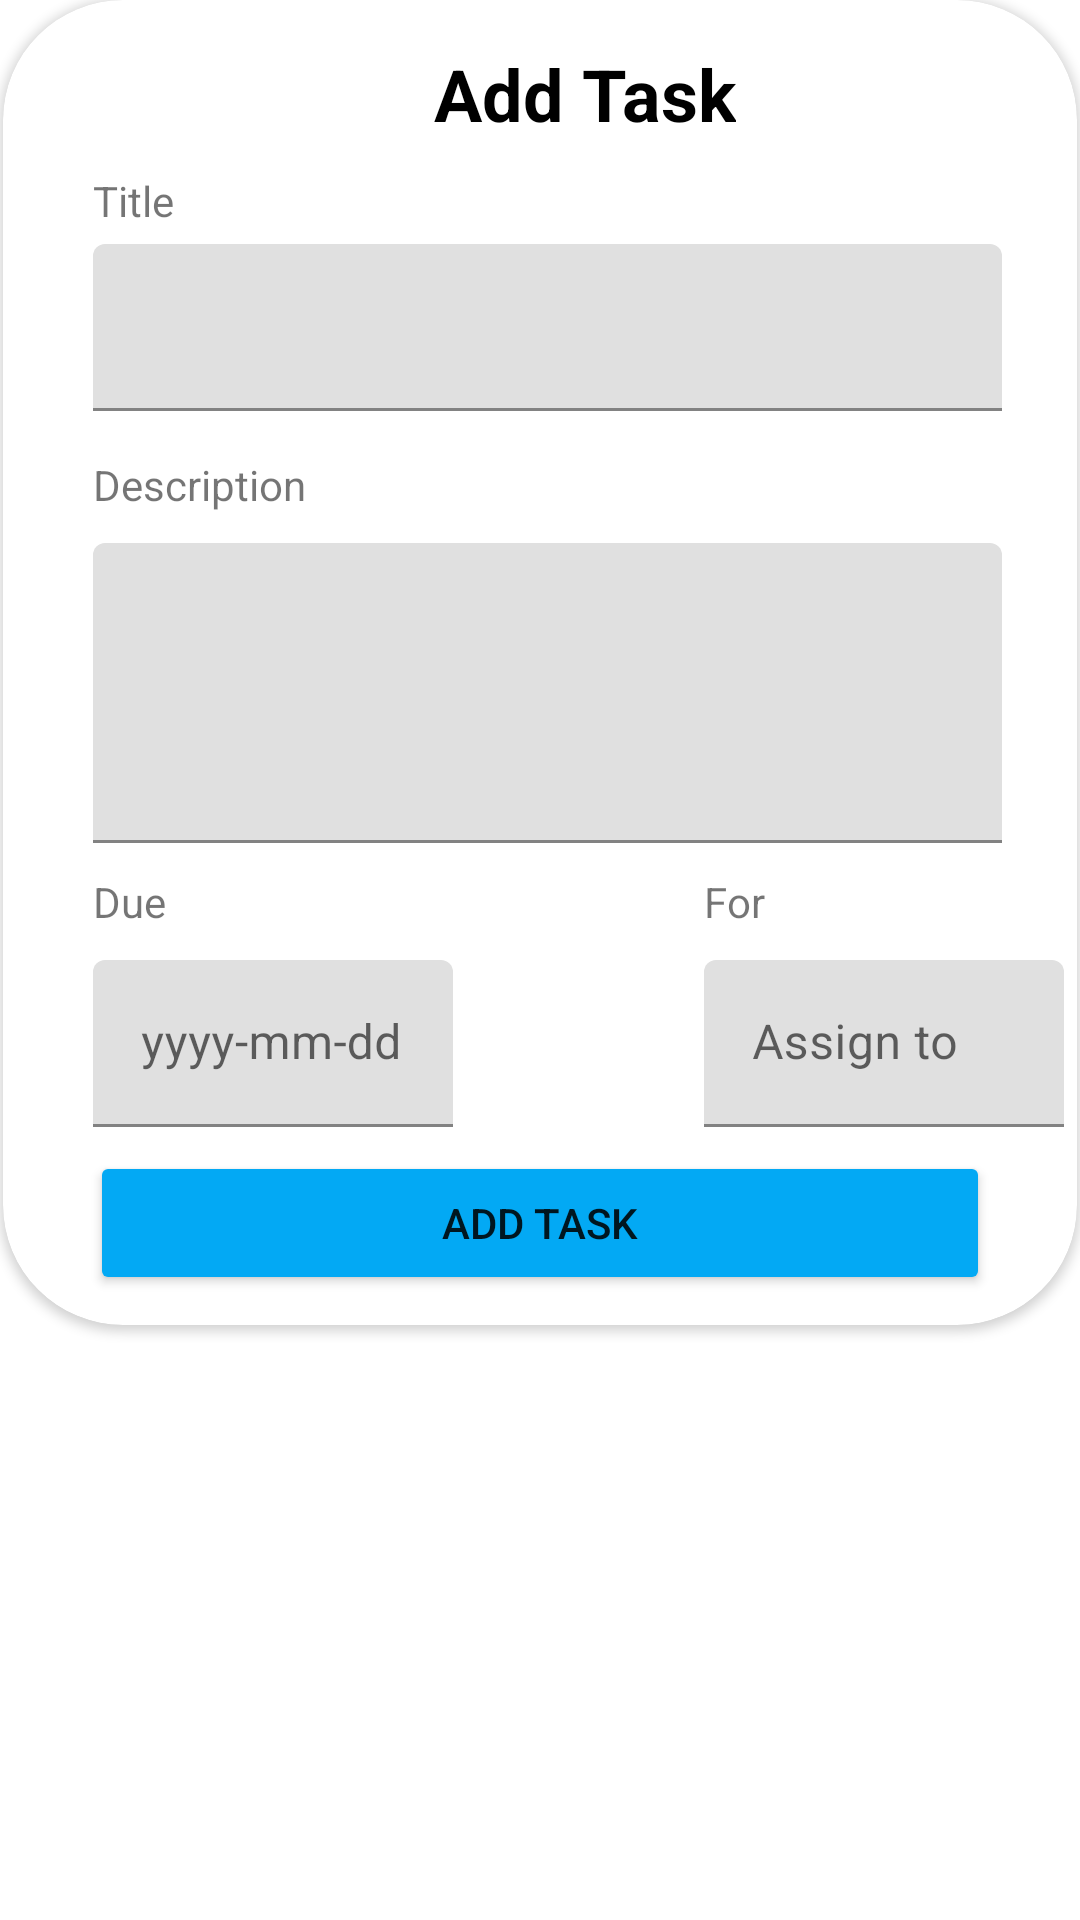

This screen was rendered from an Android layout file. Write that file and the resources it references.
<!-- AndroidManifest.xml: application theme Theme.LevelUp -->
<!-- res/layout/input_task_modal.xml -->
<?xml version="1.0" encoding="utf-8"?>
<androidx.constraintlayout.widget.ConstraintLayout xmlns:android="http://schemas.android.com/apk/res/android"
    xmlns:app="http://schemas.android.com/apk/res-auto"
    xmlns:tools="http://schemas.android.com/tools"
    android:layout_width="match_parent"
    android:layout_height="match_parent"
    android:background="@drawable/background_putih"
    android:backgroundTint="@android:color/transparent"
    app:layout_constraintCircleRadius="10dp">

    <androidx.cardview.widget.CardView
        android:layout_width="0dp"
        android:layout_height="wrap_content"
        android:layout_marginStart="1dp"
        android:layout_marginEnd="1dp"
        app:cardCornerRadius="40dp"
        app:layout_constraintEnd_toEndOf="parent"
        app:layout_constraintStart_toStartOf="parent"
        app:layout_constraintTop_toTopOf="parent">

        <androidx.constraintlayout.widget.ConstraintLayout
            android:layout_width="match_parent"
            android:layout_height="match_parent">

            <ImageView
                android:id="@+id/imageView25"
                android:layout_width="wrap_content"
                android:layout_height="wrap_content"
                android:layout_marginStart="25dp"
                android:layout_marginTop="20dp"
                app:layout_constraintStart_toStartOf="parent"
                app:layout_constraintTop_toTopOf="parent"
                app:srcCompat="@drawable/ic_baseline_arrow_back_ios_24" />

            <TextView
                android:id="@+id/textView44"
                android:layout_width="wrap_content"
                android:layout_height="wrap_content"
                android:layout_marginTop="15dp"
                android:text="Add Task"
                android:textColor="@color/black"
                android:textSize="24sp"
                android:textStyle="bold"
                app:layout_constraintEnd_toEndOf="parent"
                app:layout_constraintStart_toStartOf="@+id/textView46"
                app:layout_constraintTop_toTopOf="parent" />

            <TextView
                android:id="@+id/textView46"
                android:layout_width="wrap_content"
                android:layout_height="wrap_content"
                android:layout_marginTop="15dp"
                android:text="Description"
                app:layout_constraintStart_toStartOf="@+id/tasktitleinput"
                app:layout_constraintTop_toBottomOf="@+id/tasktitleinput" />

            <TextView
                android:id="@+id/textView45"
                android:layout_width="wrap_content"
                android:layout_height="wrap_content"
                android:layout_marginStart="30dp"
                android:layout_marginTop="10dp"
                android:text="Title"
                app:layout_constraintStart_toStartOf="parent"
                app:layout_constraintTop_toBottomOf="@+id/textView44" />

            <com.google.android.material.textfield.TextInputLayout
                android:id="@+id/taskdescinput"
                android:layout_width="0dp"
                android:layout_height="100dp"
                android:layout_marginTop="10dp"
                app:layout_constraintEnd_toEndOf="@+id/tasktitleinput"
                app:layout_constraintStart_toStartOf="@+id/textView46"
                app:layout_constraintTop_toBottomOf="@+id/textView46">

                <com.google.android.material.textfield.TextInputEditText
                    android:id="@+id/taskdescinputtext"
                    android:layout_width="match_parent"
                    android:layout_height="match_parent" />
            </com.google.android.material.textfield.TextInputLayout>

            <com.google.android.material.textfield.TextInputLayout
                android:id="@+id/tasktitleinput"
                android:layout_width="0dp"
                android:layout_height="wrap_content"
                android:layout_marginTop="5dp"
                android:layout_marginEnd="25dp"
                app:layout_constraintEnd_toEndOf="parent"
                app:layout_constraintStart_toStartOf="@+id/textView45"
                app:layout_constraintTop_toBottomOf="@+id/textView45">

                <com.google.android.material.textfield.TextInputEditText
                    android:id="@+id/tasktitleinputtext"
                    android:layout_width="match_parent"
                    android:layout_height="wrap_content" />
            </com.google.android.material.textfield.TextInputLayout>

            <TextView
                android:id="@+id/textView59"
                android:layout_width="wrap_content"
                android:layout_height="wrap_content"
                android:layout_marginTop="10dp"
                android:text="Due"
                app:layout_constraintStart_toStartOf="@+id/taskdescinput"
                app:layout_constraintTop_toBottomOf="@+id/taskdescinput" />

            <TextView
                android:id="@+id/textView60"
                android:layout_width="wrap_content"
                android:layout_height="wrap_content"
                android:layout_marginStart="100dp"
                android:text="For"
                app:layout_constraintBottom_toBottomOf="@+id/textView59"
                app:layout_constraintEnd_toEndOf="@+id/taskdescinput"
                app:layout_constraintStart_toEndOf="@+id/textView59"
                app:layout_constraintTop_toTopOf="@+id/textView59" />

            <Button
                android:id="@+id/addtaskb"
                android:layout_width="300dp"
                android:layout_height="wrap_content"
                android:layout_marginTop="8dp"
                android:layout_marginBottom="10dp"
                android:backgroundTint="#03A9F4"
                android:text="Add Task"
                app:layout_constraintBottom_toBottomOf="parent"
                app:layout_constraintEnd_toEndOf="parent"
                app:layout_constraintStart_toStartOf="parent"
                app:layout_constraintTop_toBottomOf="@+id/dateinput" />

            <com.google.android.material.textfield.TextInputLayout
                android:id="@+id/dateinput"
                android:layout_width="120dp"
                android:layout_height="wrap_content"
                android:layout_marginTop="10dp"
                app:layout_constraintStart_toStartOf="@+id/textView59"
                app:layout_constraintTop_toBottomOf="@+id/textView59">

                <com.google.android.material.textfield.TextInputEditText
                    android:id="@+id/dateinputtext"
                    android:layout_width="match_parent"
                    android:layout_height="wrap_content"
                    android:hint="yyyy-mm-dd" />
            </com.google.android.material.textfield.TextInputLayout>

            <com.google.android.material.textfield.TextInputLayout
                android:id="@+id/taskforinput"
                android:layout_width="120dp"
                android:layout_height="wrap_content"
                app:layout_constraintStart_toStartOf="@+id/textView60"
                app:layout_constraintTop_toTopOf="@+id/dateinput">

                <com.google.android.material.textfield.TextInputEditText
                    android:id="@+id/taskforinputtext"
                    android:layout_width="match_parent"
                    android:layout_height="wrap_content"
                    android:hint="Assign to" />
            </com.google.android.material.textfield.TextInputLayout>
        </androidx.constraintlayout.widget.ConstraintLayout>
    </androidx.cardview.widget.CardView>

</androidx.constraintlayout.widget.ConstraintLayout>
<!-- resources referenced by this layout -->
<resources>
  <color name="black">#FF000000</color>
  <!-- drawable background_putih (drawable) -->
  <?xml version="1.0" encoding="utf-8"?>
  <shape xmlns:android="http://schemas.android.com/apk/res/android">
  <corners android:topLeftRadius="75dp"
      android:topRightRadius="75dp"></corners>
      <solid android:color="@color/white"></solid>
  
  
  </shape>
  <style name="Theme.LevelUp" parent="Theme.MaterialComponents.DayNight.NoActionBar">
          
          <item name="colorPrimary">@color/darkbluebg</item>
          <item name="colorPrimaryVariant">@color/purple_700</item>
          <item name="colorOnPrimary">@color/white</item>
          
          <item name="colorSecondary">@color/teal_200</item>
          <item name="colorSecondaryVariant">@color/teal_700</item>
          <item name="colorOnSecondary">@color/white</item>
          
          <item name="android:statusBarColor" tools:targetApi="l">?attr/colorPrimaryVariant</item>
          
          <item name="backgroundColor">@color/lightbluebg</item>
      </style>
  <color name="white">#FFFFFFFF</color>
  <color name="darkbluebg">#082c5c</color>
  <color name="purple_700">#FF3700B3</color>
  <color name="teal_200">#FF03DAC5</color>
  <color name="teal_700">#FF018786</color>
  <color name="lightbluebg">#307de3</color>
</resources>
